Image classification data set "dataset" (ChaitanyaGidwani/F1 on GitHub). Class labels (3): damp, dry, wet.

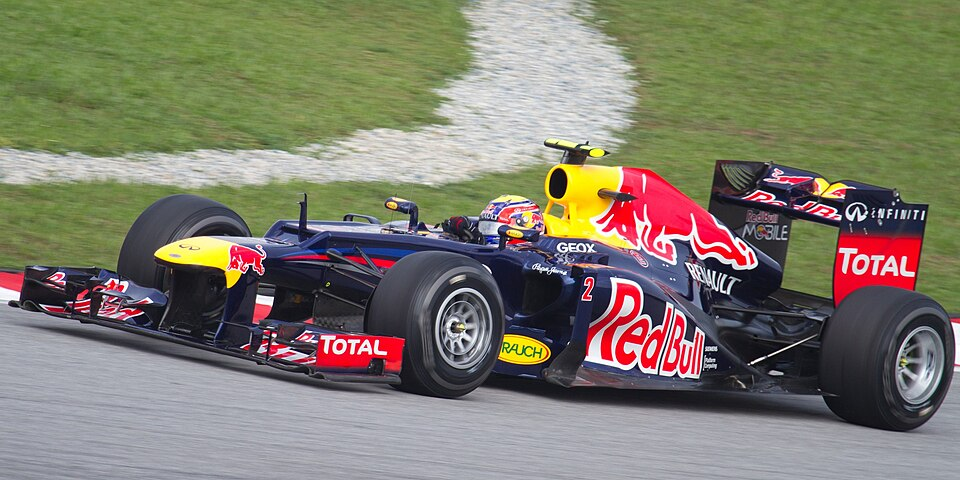
Label: damp

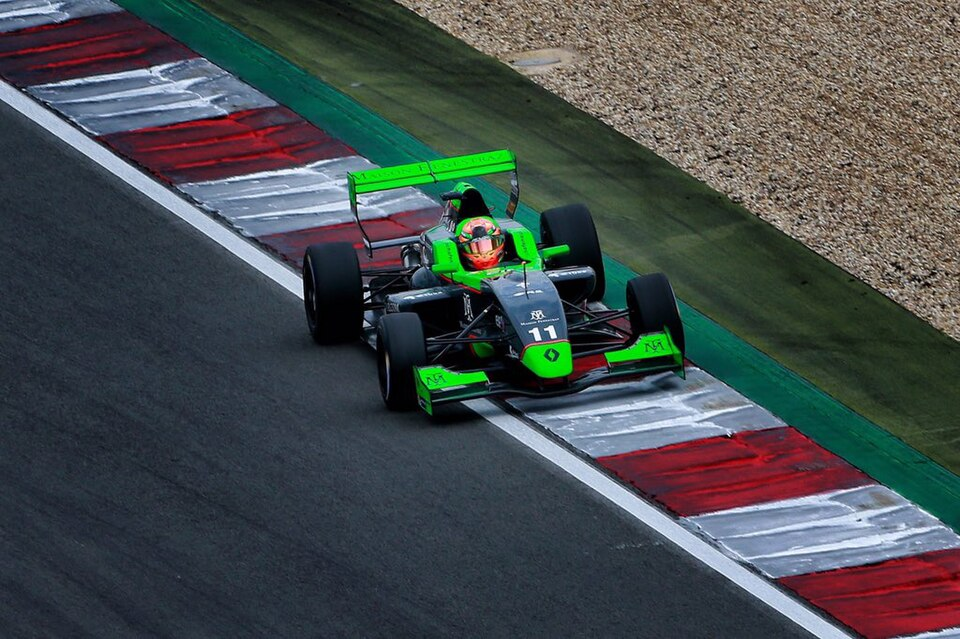
Label: dry

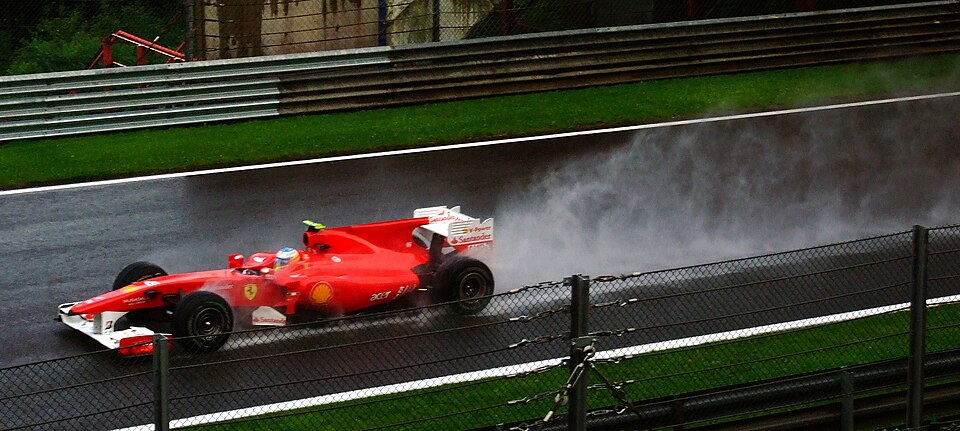
Label: wet

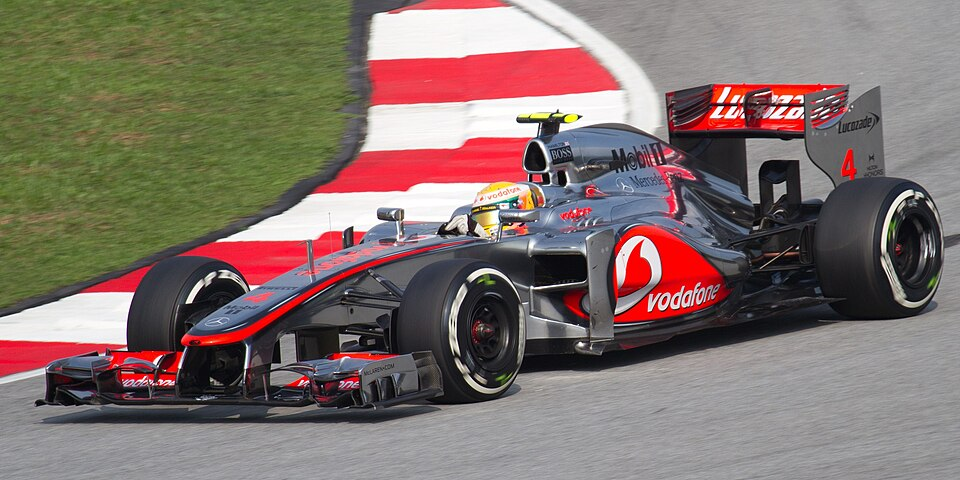
Label: damp

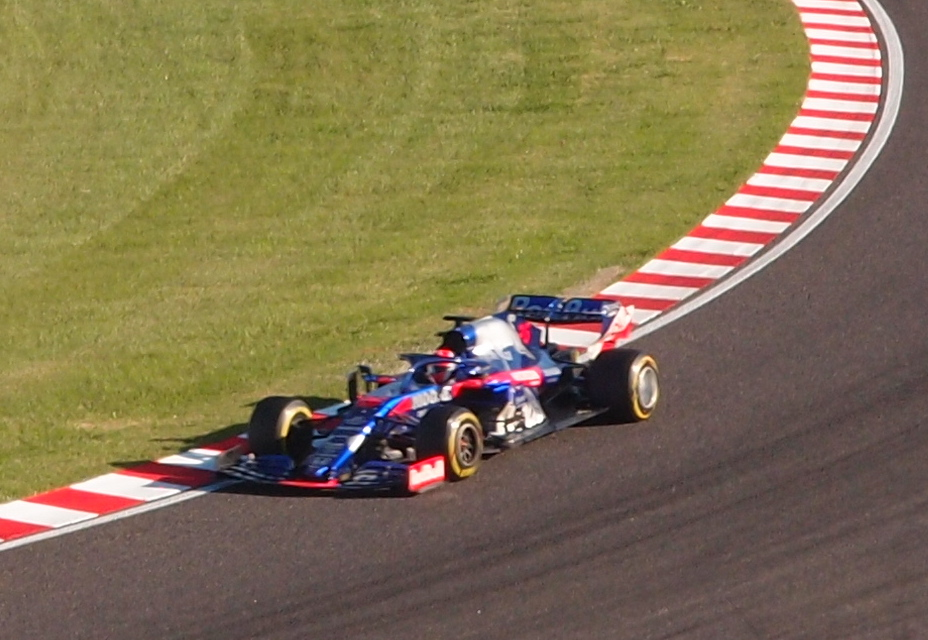
Label: dry

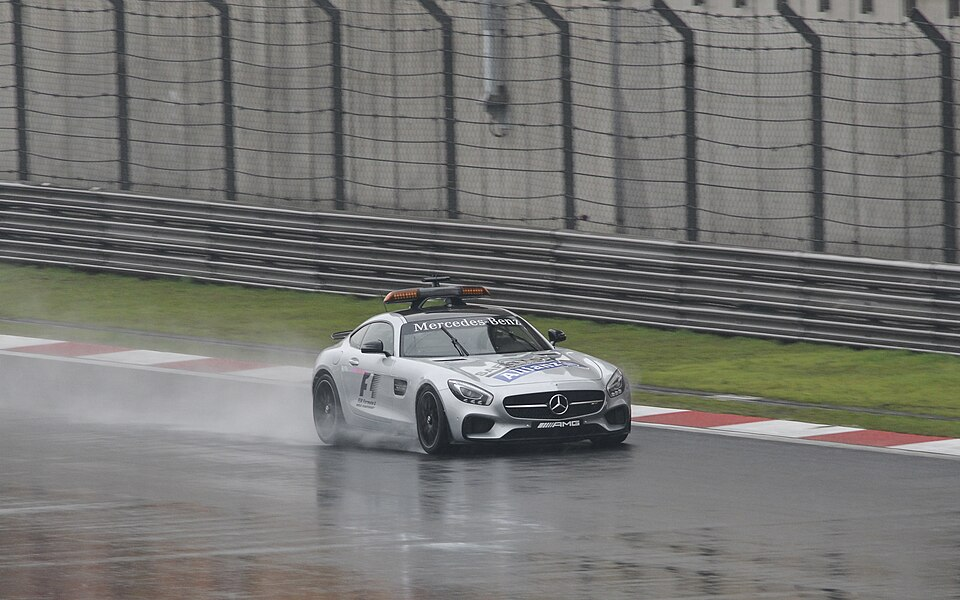
Label: wet
